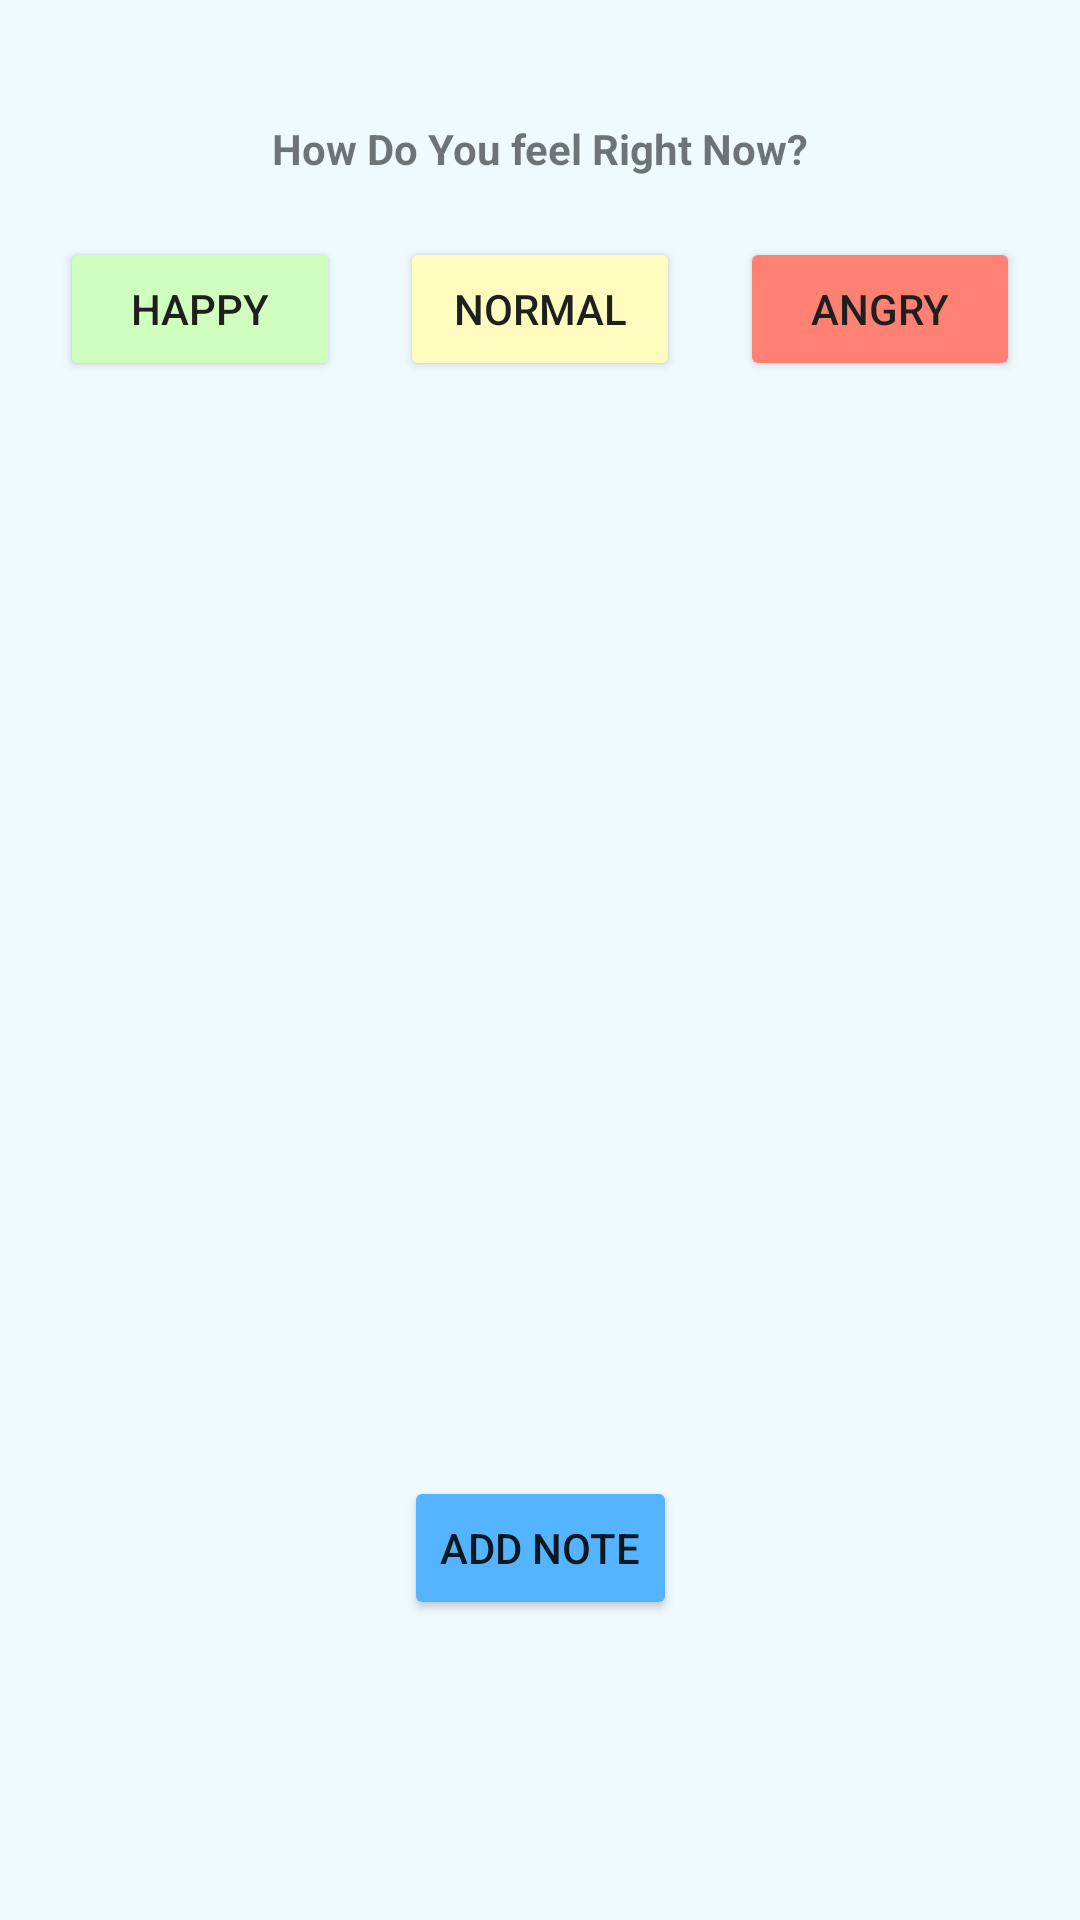

The Android layout XML behind this screen, and the referenced resources:
<!-- AndroidManifest.xml: application theme Theme.BboxxJournal -->
<!-- res/layout/activity_add_notes.xml -->
<?xml version="1.0" encoding="utf-8"?>
<androidx.constraintlayout.widget.ConstraintLayout xmlns:android="http://schemas.android.com/apk/res/android"
    xmlns:app="http://schemas.android.com/apk/res-auto"
    xmlns:tools="http://schemas.android.com/tools"
    android:layout_width="match_parent"
    android:layout_height="match_parent"
    android:background="#2593DEFF"
    tools:context=".ActivityAddNotes">

    <MultiAutoCompleteTextView
        android:id="@+id/etNotes"
        android:layout_width="0dp"
        android:layout_height="wrap_content"
        android:hint="Write here to add your note..."
        android:background="@drawable/rounded_background"
        android:visibility="gone"
        android:textSize="14sp"
        android:layout_marginTop="80dp"
        android:layout_marginLeft="25dp"
        android:layout_marginRight="25dp"
        app:layout_constraintEnd_toEndOf="parent"
        app:layout_constraintStart_toStartOf="parent"
        app:layout_constraintTop_toBottomOf="@+id/llH" />

    <Button
        android:id="@+id/btnAddNote"
        android:layout_width="wrap_content"
        android:layout_height="wrap_content"
        android:text="Add Note"
        android:elevation="5dp"
        android:backgroundTint="#55B4FF"
        android:layout_marginBottom="100dp"
        app:layout_constraintBottom_toBottomOf="parent"
        app:layout_constraintEnd_toEndOf="parent"
        app:layout_constraintStart_toStartOf="parent"
         />


    <TextView
        android:id="@+id/tvQuest"
        android:layout_width="wrap_content"
        android:layout_height="wrap_content"
        android:text="How Do You feel Right Now?"
        android:textStyle="bold"
        android:layout_marginTop="40dp"
        android:layout_marginBottom="40dp"
        app:layout_constraintBottom_toTopOf="@+id/llH"
        app:layout_constraintEnd_toEndOf="parent"
        app:layout_constraintStart_toStartOf="parent"
        app:layout_constraintTop_toTopOf="parent" />

    <TextView
        android:id="@+id/tvPrompt"
        android:layout_width="380dp"
        android:layout_height="wrap_content"
        android:layout_marginLeft="20dp"
        android:layout_marginRight="20dp"
        android:text="Please select how you feel and write a short note before adding Note"
        android:visibility="gone"
        android:textAlignment="center"
        android:textColor="@color/yellow"
        android:background="@color/red"
        app:layout_constraintBottom_toBottomOf="parent"
        app:layout_constraintEnd_toEndOf="parent"
        app:layout_constraintStart_toStartOf="parent"
        app:layout_constraintTop_toTopOf="parent" />


    <LinearLayout
        android:id="@+id/llH"
        android:layout_width="wrap_content"
        android:layout_height="wrap_content"
        android:orientation="horizontal"
        app:layout_constraintEnd_toEndOf="parent"
        app:layout_constraintStart_toStartOf="parent"
        app:layout_constraintTop_toBottomOf="@+id/tvQuest"
        android:layout_marginTop="20dp">


        <Button
            android:id="@+id/btGreen"
            android:layout_width="200dp"
            android:layout_height="wrap_content"
            android:layout_marginLeft="20dp"
            android:layout_weight="1"
            android:backgroundTint="@color/green"
            android:text="Happy"
            android:textColor="#201F1F" />


        <Button
            android:id="@+id/btYellow"
            android:layout_width="200dp"
            android:layout_height="wrap_content"
            android:layout_marginLeft="20dp"
            android:layout_marginRight="20dp"
            android:layout_weight="1"
            android:backgroundTint="@color/yellow"
            android:text="Normal"
            android:textColor="#201F1F" />

        <Button
            android:id="@+id/btRed"
            android:layout_width="200dp"
            android:layout_height="wrap_content"
            android:layout_marginRight="20dp"
            android:layout_weight="1"
            android:backgroundTint="@color/red"
            android:text="Angry"
            android:textColor="#201F1F" />
    </LinearLayout>

</androidx.constraintlayout.widget.ConstraintLayout>
<!-- resources referenced by this layout -->
<resources>
  <color name="green">#D0FEBE</color>
  <color name="red">#FF8173</color>
  <color name="yellow">#FEFBBE</color>
  <!-- drawable rounded_background (drawable) -->
  <?xml version="1.0" encoding="utf-8"?>
  <layer-list xmlns:android="http://schemas.android.com/apk/res/android">
      <item>
          <shape android:shape="rectangle">
              <solid android:color="#F2F2F3"/>
              <corners android:radius="10dp"/>
          </shape>
      </item>
      <item android:bottom="6dp">
          <shape android:shape="rectangle">
              <solid android:color="#DAF3FF"/>
              <corners android:radius="10dp"/>
          </shape>
      </item>
  </layer-list>
  <style name="Theme.BboxxJournal" parent="Theme.MaterialComponents.DayNight.DarkActionBar">
          
          <item name="colorPrimary">@color/blue</item>
          <item name="colorPrimaryVariant">?android:attr/colorEdgeEffect</item>
          <item name="colorOnPrimary">@color/white</item>
          
          <item name="colorSecondary">@color/teal_200</item>
          <item name="colorSecondaryVariant">@color/teal_700</item>
          <item name="colorOnSecondary">@color/black</item>
          
          <item name="android:statusBarColor">@color/purple_500</item>
          
      </style>
  <color name="blue">#2196F3</color>
  <color name="white">#FFFFFFFF</color>
  <color name="teal_200">#FF03DAC5</color>
  <color name="teal_700">#FF018786</color>
  <color name="black">#FF000000</color>
  <color name="purple_500">#FF6200EE</color>
</resources>
